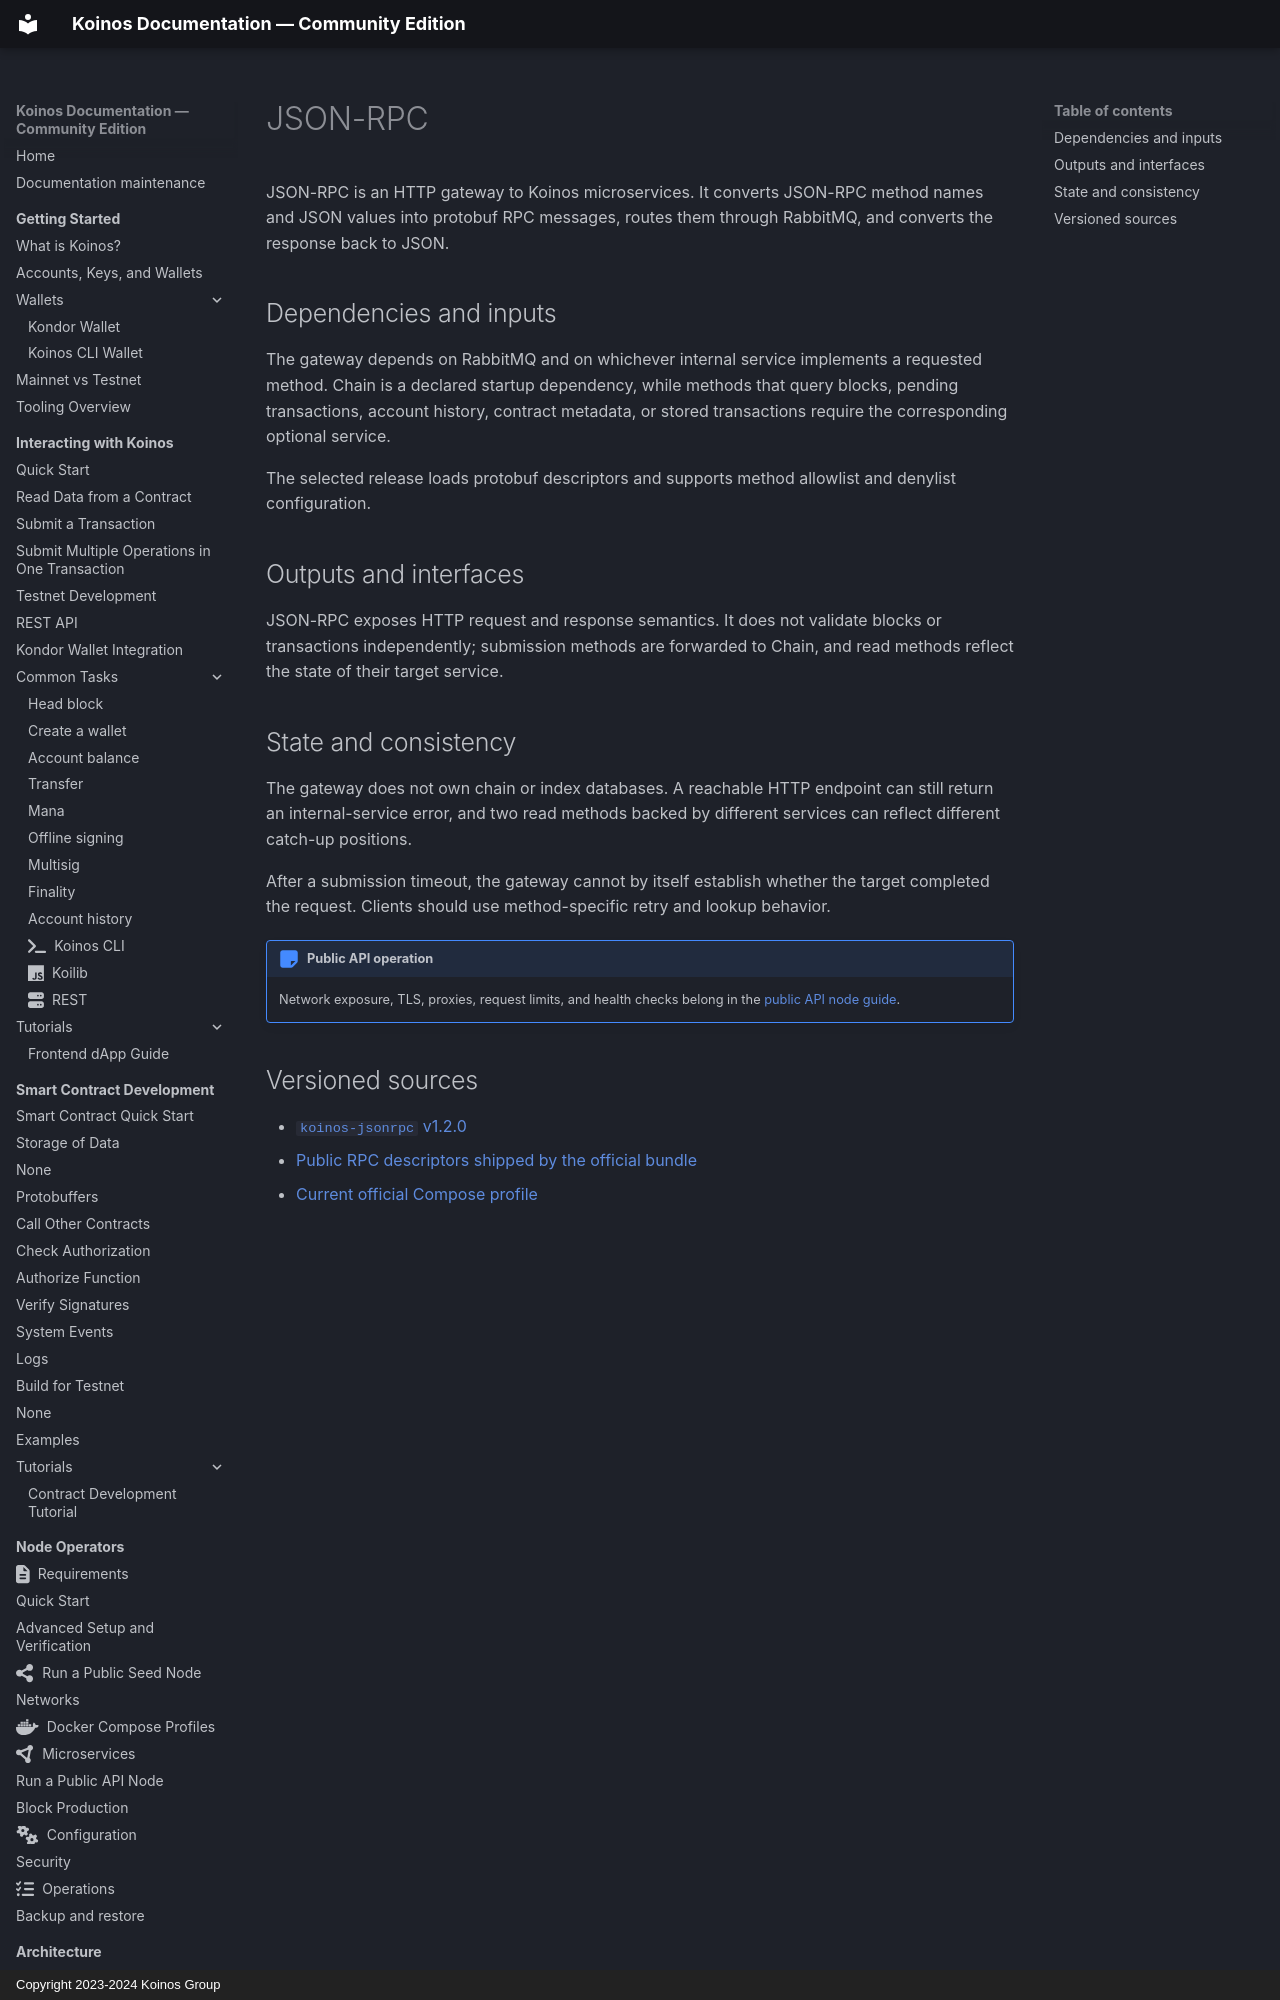

repository: pgarciagon/koinos-docs · page: architecture/microservices/json-rpc/index.html · generator: mkdocs · copyright: Copyright 2023-2024 Koinos Group

---
icon: fontawesome/solid/code
---

# JSON-RPC

JSON-RPC is an HTTP gateway to Koinos microservices. It converts JSON-RPC
method names and JSON values into protobuf RPC messages, routes them through
RabbitMQ, and converts the response back to JSON.

## Dependencies and inputs

The gateway depends on RabbitMQ and on whichever internal service implements a
requested method. Chain is a declared startup dependency, while methods that
query blocks, pending transactions, account history, contract metadata, or
stored transactions require the corresponding optional service.

The selected release loads protobuf descriptors and supports method allowlist
and denylist configuration.

## Outputs and interfaces

JSON-RPC exposes HTTP request and response semantics. It does not validate
blocks or transactions independently; submission methods are forwarded to
Chain, and read methods reflect the state of their target service.
